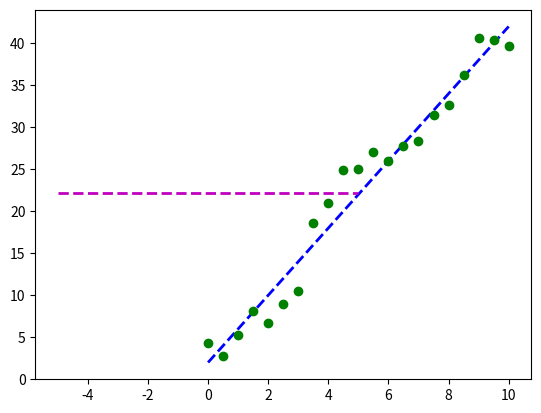

This chart was generated by the following Python code: (Note: this script raises an exception after producing the figure.)
#!/usr/bin/env python2
# -*- coding: utf-8 -*-
"""
Created on Fri Sep 29 16:11:04 2017

Optimise in python

@author: LiuQianKevin
"""

''' Fit a line to a given set of data points using optimization '''
import matplotlib.pyplot as plt
import numpy as np
import scipy.optimize as spo

def fit_line(data, error_func):
	"""Fit a line to the given data given the supplied error function
	Parameters
	----------
	data: 2D array where each row is a point (X0, Y)
	error_func: function that computes the error between a line and the observed data
	Returns the line that minimizes the error function
	"""

	# Generate initial guess for the model
	l = np.float32([0, np.mean(data[:, 1])]) # slope = 0, intercept = mean(y values)

	# plot initial guess (optional)
	x_ends = np.float32([-5, 5])
	plt.plot(x_ends, l[0] * x_ends + l[1], 'm--', linewidth=2.0, label="Initial guess")

	# Call optimizer to minimize error function
	result = spo.minimize(error_func, l, args=(data,), method='SLSQP', options={'display':True})
	return result.x


def error(line, data):
	"""Compute error between given line model and observed data.
	Parameters
	-----------
	line: tuple/list/array (C0, C1) where CO is slope and C1 is Y-intercept
	data: 2D array where each row is a point (x, y)
	Returns error as a single real value
	error = (y - (mx+ b)) ^2 (The Y-squared difference from the line)
	y = data[:, 1]
	x = data[:, 0]
	m = line[0]
	b = line[1]
	"""

	# Metric: Sum of squared Y-Axis difference
	return np.sum((data[:, 1] - (line[0] * data[:, 0] + line[1]))**2)

def test_run():
	# define the original line
	l_orig = np.float32([4, 2]) # Where y = mx + b <==> slope: y = 4x + 2
	print("original line: m or c0={}, b or c1={}".format(l_orig[0], l_orig[1]))

	"""
	numpy.linspace(start, stop, num=50, endpoint=True, retstep=False, dtype=None)
	Return evenly spaced numbers over a specified interval.
	Returns num evenly spaced samples, calculated over the interval [start, stop].
	The endpoint of the interval can optionally be excluded.
	"""

	x_orig = np.linspace(0, 10, 21) # Returns an ndarray from 0-10 with 21 numbers evenly spaced
	y_orig = l_orig[0] * x_orig + l_orig[1] # original y value from line
	plt.plot(x_orig, y_orig, 'b--', linewidth=2.0, label='Original Line') #plot the original line... need a bunch of points to plot


	# Generate noisy data points
	"""
	numpy.random.normal(loc=0.0, scale=1.0, size=None)
	Draw random samples from a normal (Gaussian) distribution.
	The probability density function of the normal distribution, first derived by De Moivre and 200 years later by both Gauss and Laplace independently [R250], is often called the bell curve because of its characteristic shape (see the example below).
	The normal distributions occurs often in nature. For example, it describes the commonly occurring distribution of samples influenced by a large number of tiny, random disturbances, each with its own unique distribution [R250].
	Parameters:	
	loc : float
	Mean (“centre”) of the distribution.
	scale : float
	Standard deviation (spread or “width”) of the distribution.
	size : int or tuple of ints, optional
	Output shape. If the given shape is, e.g., (m, n, k), then m * n * k samples are drawn. Default is None, in which case a single value is returned.
	"""
	noise_sigma = 3.0
	noise = np.random.normal(0, noise_sigma, y_orig.shape)
	"""
	numpy.asarray(a, dtype=None, order=None)[source]
	Convert the input to an array.
	Parameters:	
	a : array_like
	Input data, in any form that can be converted to an array. This includes lists, lists of tuples, tuples, tuples of tuples, tuples of lists and ndarrays.
	dtype : data-type, optional
	By default, the data-type is inferred from the input data.
	order : {‘C’, ‘F’}, optional
	Whether to use row-major (C-style) or column-major (Fortran-style) memory representation. Defaults to ‘C’.
	Returns:	
	out : ndarray
	Array interpretation of a. No copy is performed if the input is already an ndarray. If a is a subclass of ndarray, a base class ndarray is returned.
	"""
	data = np.asarray([x_orig, y_orig + noise]).T # Transpose the data to make it fit
	plt.plot(data[:,0], data[:,1], 'go', label='Data points')

	# Try to fit a line to this data
	l_fit = fit_line(data, error)

	print("Fitted Line: m = {}, b = {}".format(l_fit[0], l_fit[1]))

	plt.plot(x_orig, l_fit[0]*x_orig + l_fit[1], 'b--')
	plt.show()

if __name__ == "__main__":
	test_run()